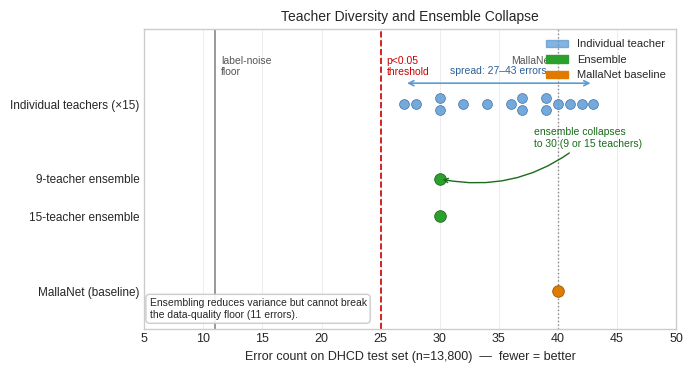

This figure's Python source:
"""Publication figure: teacher diversity and ensemble collapse.

Story: Individual teachers span error counts 27–43; ensembling collapses that
spread to 30 errors regardless of ensemble size (9 or 15 teachers). Adding
more teachers provides no further gain because the residual errors sit on the
label-noise floor, not on recoverable model-capacity failures.
"""
import json
from pathlib import Path

import matplotlib

matplotlib.use("Agg")
import matplotlib.pyplot as plt
import matplotlib.patches as mpatches
import numpy as np

OUT = Path("paper/figures/teacher_diversity.pdf")

# ---------------------------------------------------------------------------
# Data
# ---------------------------------------------------------------------------
# Try to load per-teacher breakdowns from results/; fall back to hard-coded list.
TEACHER_ERRORS_HARDCODED = [27, 28, 30, 30, 32, 34, 36, 37, 37, 39, 39, 40, 41, 42, 43]

def load_teacher_errors():
    results = Path("results")
    errors = []
    if results.exists():
        for p in sorted(results.glob("teacher_*seed*/eval_metrics.json")):
            try:
                d = json.loads(p.read_text())
                # accept various key names
                for key in ("errors", "n_errors", "error_count", "num_errors"):
                    if key in d:
                        errors.append(int(d[key]))
                        break
            except Exception:
                pass
    return errors if len(errors) >= 5 else TEACHER_ERRORS_HARDCODED


teacher_errors = load_teacher_errors()
n_teachers = len(teacher_errors)

# Reference values
ENSEMBLE_9  = 30   # 9-teacher ensemble (clean)
ENSEMBLE_15 = 30   # 15-teacher ensemble (clean)
BASELINE    = 40   # MallaNet baseline
FLOOR       = 11   # label-noise floor (shared by all models)
THRESHOLD   = 25   # significance threshold (p<0.05 vs MallaNet)

# ---------------------------------------------------------------------------
# Layout: horizontal dot-plot, one row per entity group
# ---------------------------------------------------------------------------
# Y positions (top → bottom = higher y → lower y in axes)
Y_TEACHERS  = 3.0
Y_ENS9      = 2.0
Y_ENS15     = 1.5
Y_BASELINE  = 0.5

Y_LABELS = {
    f"Individual teachers (×{n_teachers})": Y_TEACHERS,
    "9-teacher ensemble":                   Y_ENS9,
    "15-teacher ensemble":                  Y_ENS15,
    "MallaNet (baseline)":                  Y_BASELINE,
}

def beeswarm_y(xs, center, step=0.13):
    """Return y-offsets that spread duplicate x-values symmetrically."""
    from collections import Counter
    counts = Counter(xs)
    seen = Counter()
    ys = []
    for x in xs:
        n = counts[x]
        i = seen[x]
        if n == 1:
            ys.append(center)
        else:
            offsets = [(k - (n - 1) / 2) * step for k in range(n)]
            ys.append(center + offsets[i])
        seen[x] += 1
    return np.array(ys)

# ---------------------------------------------------------------------------
# Plot
# ---------------------------------------------------------------------------
plt.style.use("seaborn-v0_8-whitegrid")
plt.rcParams.update({
    "font.size":       9,
    "axes.titlesize": 10,
    "axes.labelsize":  9,
    "font.family":    "sans-serif",
})

fig, ax = plt.subplots(figsize=(7.0, 3.8))

# --- Reference lines --------------------------------------------------------
ax.axvline(FLOOR,     color="#888888", linestyle="-",  linewidth=1.2, zorder=1)
ax.axvline(THRESHOLD, color="#CC0000", linestyle="--", linewidth=1.2, zorder=1)
ax.axvline(BASELINE,  color="#888888", linestyle=":",  linewidth=1.0, zorder=1)

# Reference-line labels (top of axes)
ax.text(FLOOR + 0.5,  3.65, "label-noise\nfloor",      fontsize=7.5,
        color="#555555", va="top", ha="left")
ax.text(THRESHOLD + 0.5, 3.65, "p<0.05\nthreshold",   fontsize=7.5,
        color="#CC0000", va="top", ha="left")
ax.text(BASELINE - 0.5,  3.65, "MallaNet",            fontsize=7.5,
        color="#555555", va="top", ha="right")

# --- Individual teachers (beeswarm — no overlap on duplicate x) -------------
y_teachers = beeswarm_y(sorted(teacher_errors), center=Y_TEACHERS, step=0.16)
ax.scatter(
    sorted(teacher_errors), y_teachers,
    color="#5B9BD5", alpha=0.85, s=50, zorder=3,
    linewidths=0.5, edgecolors="#2a6099",
)

# --- Ensemble dots ----------------------------------------------------------
ax.scatter([ENSEMBLE_9],  [Y_ENS9],  color="#2ca02c", s=70, zorder=3,
           linewidths=0.6, edgecolors="#1a6b1a")
ax.scatter([ENSEMBLE_15], [Y_ENS15], color="#2ca02c", s=70, zorder=3,
           linewidths=0.6, edgecolors="#1a6b1a")

# --- Baseline dot -----------------------------------------------------------
ax.scatter([BASELINE], [Y_BASELINE], color="#e07b00", s=70, zorder=3,
           linewidths=0.6, edgecolors="#9e5700")

# --- Collapse annotation: brace/arrow from spread to ensemble ---------------
# Draw a horizontal double-headed arrow spanning the teacher range, then a
# downward arrow pointing to the ensemble dot.
t_min, t_max = min(teacher_errors), max(teacher_errors)
ax.annotate(
    "",
    xy=(t_max, Y_TEACHERS + 0.28),
    xytext=(t_min, Y_TEACHERS + 0.28),
    arrowprops=dict(arrowstyle="<->", color="#5B9BD5", lw=1.2),
)
ax.text(
    (t_min + t_max) / 2, Y_TEACHERS + 0.38,
    f"spread: {t_min}–{t_max} errors",
    fontsize=7.5, ha="center", va="bottom", color="#2a6099",
)

# Arrow from ensemble cluster to annotation
ax.annotate(
    "ensemble collapses\nto 30 (9 or 15 teachers)",
    xy=(ENSEMBLE_9, Y_ENS9),
    xytext=(ENSEMBLE_9 + 8, Y_ENS9 + 0.55),
    fontsize=7.5, ha="left", va="center", color="#1a6b1a",
    arrowprops=dict(arrowstyle="->", color="#1a6b1a", lw=1.0,
                    connectionstyle="arc3,rad=-0.25"),
)

# --- Insight text box -------------------------------------------------------
ax.text(
    0.01, 0.03,
    "Ensembling reduces variance but cannot break\nthe data-quality floor (11 errors).",
    transform=ax.transAxes,
    fontsize=7.5, va="bottom", ha="left",
    bbox=dict(boxstyle="round,pad=0.35", facecolor="white",
              edgecolor="#C7C7C7", alpha=0.90),
)

# --- Axes formatting --------------------------------------------------------
ax.set_xlim(5, 50)
ax.set_ylim(0.0, 4.0)
ax.set_xlabel("Error count on DHCD test set (n=13,800)  —  fewer = better")
ax.set_yticks(list(Y_LABELS.values()))
ax.set_yticklabels(list(Y_LABELS.keys()), fontsize=8.5)
ax.set_title("Teacher Diversity and Ensemble Collapse", fontsize=10, pad=6)
ax.grid(True, axis="x", linewidth=0.5, alpha=0.5)
ax.grid(False, axis="y")

# --- Legend -----------------------------------------------------------------
legend_handles = [
    mpatches.Patch(color="#5B9BD5", alpha=0.75, label="Individual teacher"),
    mpatches.Patch(color="#2ca02c",             label="Ensemble"),
    mpatches.Patch(color="#e07b00",             label="MallaNet baseline"),
]
ax.legend(handles=legend_handles, fontsize=8, loc="upper right",
          framealpha=0.92, edgecolor="#C7C7C7")

fig.tight_layout()
OUT.parent.mkdir(parents=True, exist_ok=True)
fig.savefig(OUT, bbox_inches="tight")
print(f"wrote {OUT}")
